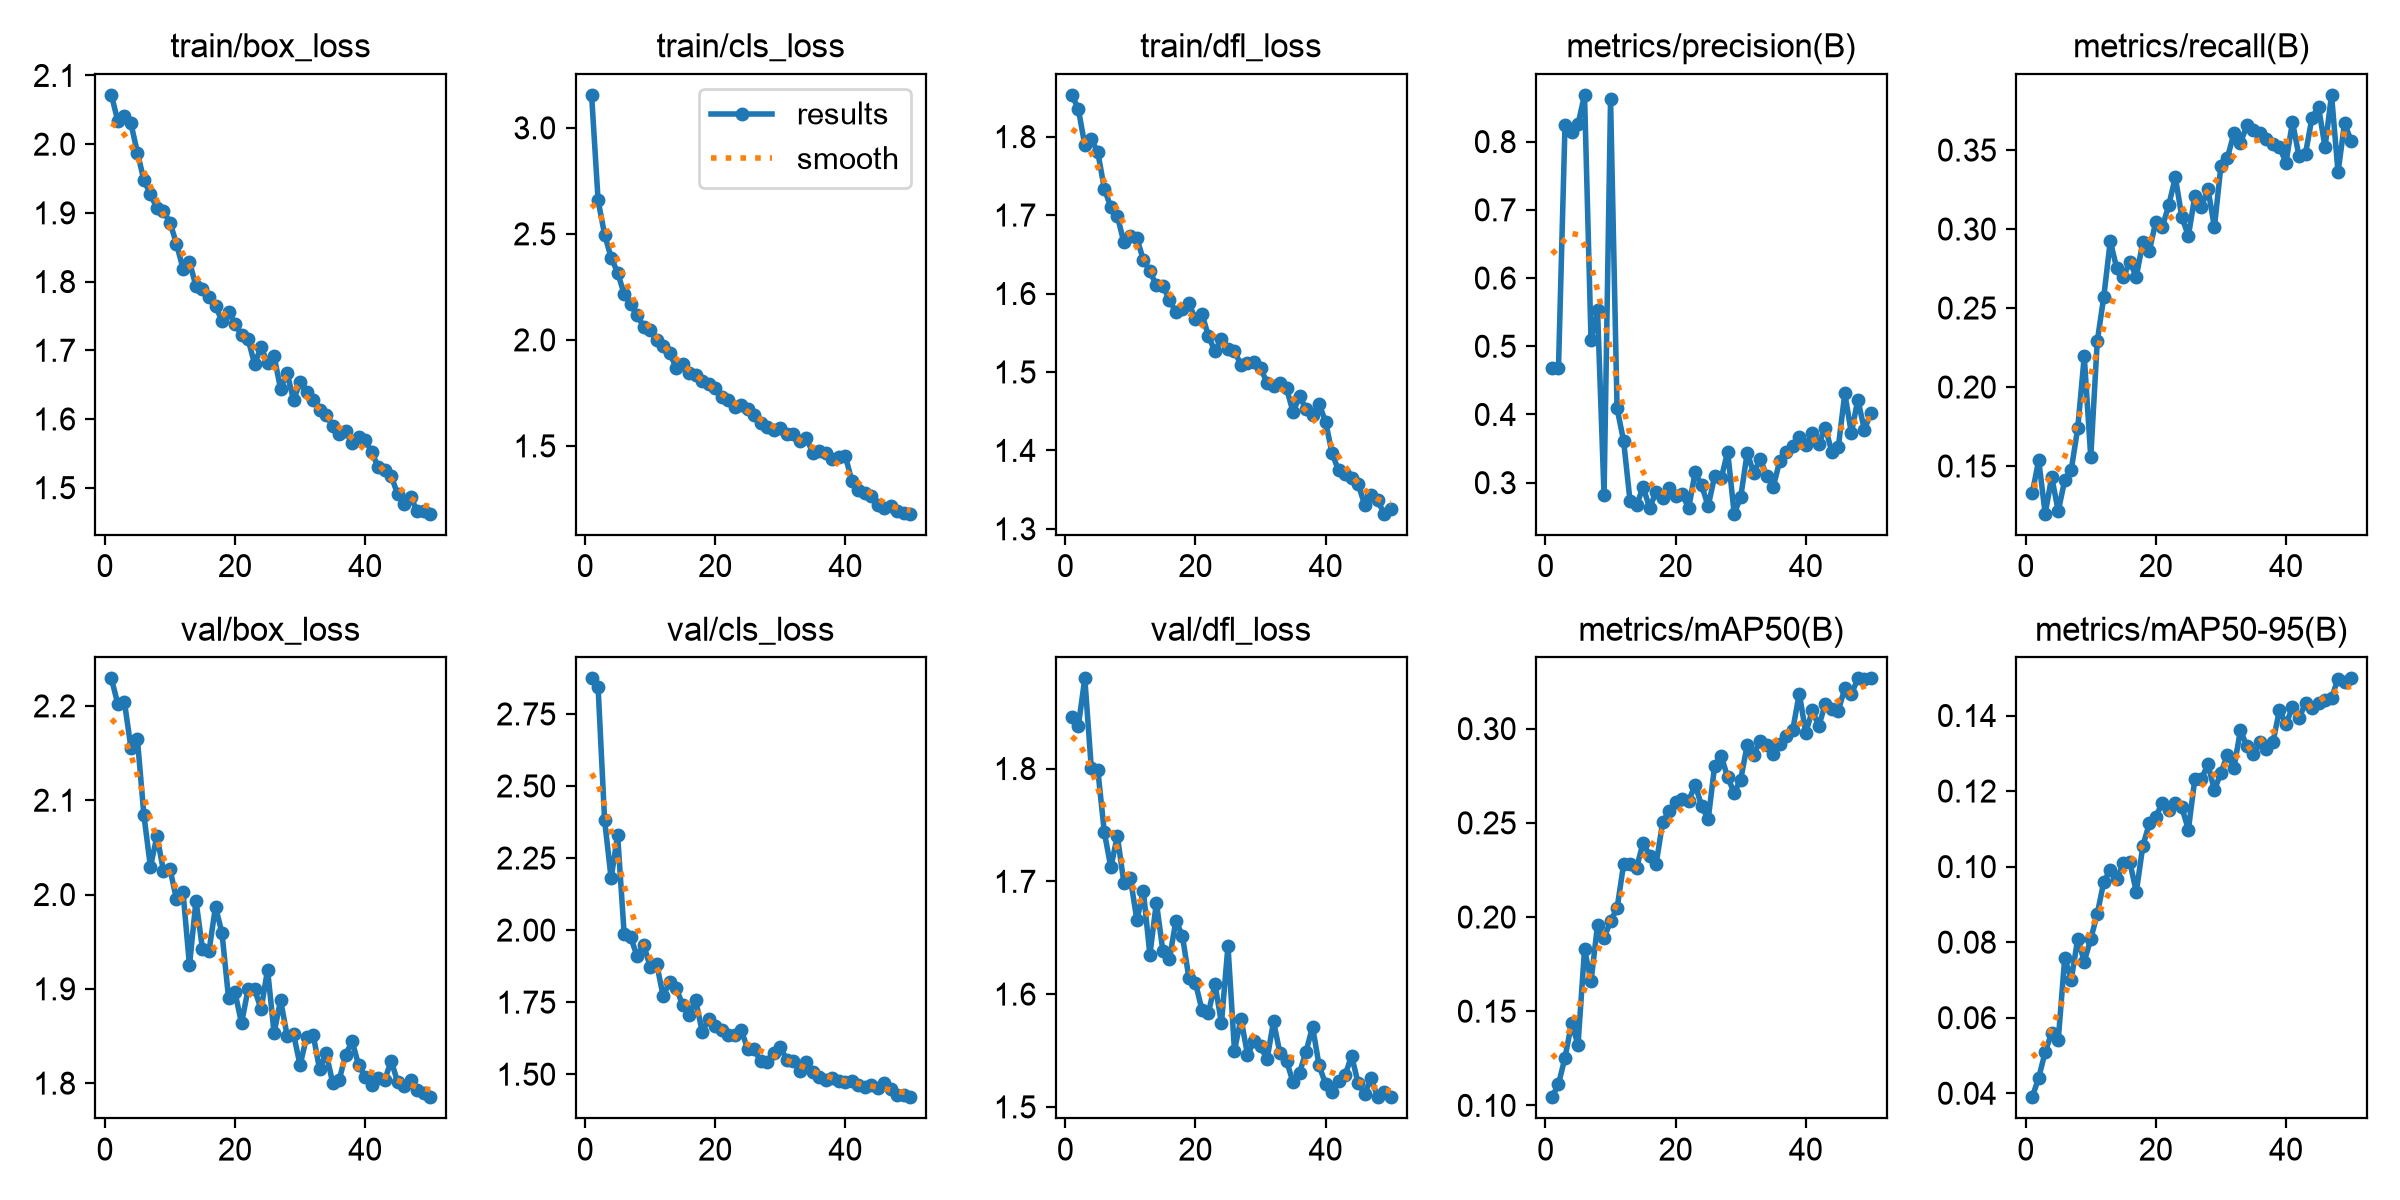

The table this chart was drawn from, first rows:
epoch, time, train/box_loss, train/cls_loss, train/dfl_loss, metrics/precision(B), metrics/recall(B), metrics/mAP50(B), metrics/mAP50-95(B), val/box_loss, val/cls_loss, val/dfl_loss, lr/pg0, lr/pg1, lr/pg2
1, 295.5, 2.072, 3.156, 1.853, 0.4674, 0.1326, 0.1043, 0.03895, 2.229, 2.873, 1.845, 0.0004753, 0.0004753, 0.0004753
2, 647.9, 2.033, 2.658, 1.835, 0.4688, 0.1537, 0.1113, 0.04407, 2.202, 2.843, 1.838, 0.0009328, 0.0009328, 0.0009328
3, 1016, 2.041, 2.496, 1.789, 0.8246, 0.1198, 0.1253, 0.05095, 2.204, 2.381, 1.88, 0.001371, 0.001371, 0.001371
4, 1347, 2.03, 2.388, 1.797, 0.8136, 0.1431, 0.1436, 0.05597, 2.156, 2.18, 1.8, 0.001344, 0.001344, 0.001344
5, 1621, 1.988, 2.317, 1.78, 0.8256, 0.1214, 0.1323, 0.05401, 2.164, 2.329, 1.799, 0.001316, 0.001316, 0.001316
6, 1889, 1.948, 2.217, 1.734, 0.8685, 0.141, 0.1828, 0.07584, 2.084, 1.988, 1.744, 0.001288, 0.001288, 0.001288
7, 2159, 1.927, 2.167, 1.71, 0.5089, 0.1475, 0.1659, 0.07005, 2.029, 1.976, 1.712, 0.001259, 0.001259, 0.001259
8, 2427, 1.907, 2.115, 1.699, 0.5528, 0.174, 0.1958, 0.0809, 2.062, 1.909, 1.74, 0.001231, 0.001231, 0.001231
9, 2697, 1.903, 2.063, 1.665, 0.2815, 0.2194, 0.1887, 0.07486, 2.025, 1.95, 1.699, 0.001203, 0.001203, 0.001203
10, 2965, 1.886, 2.049, 1.674, 0.8624, 0.1556, 0.1979, 0.08085, 2.027, 1.873, 1.703, 0.001174, 0.001174, 0.001174
11, 3235, 1.855, 1.997, 1.67, 0.4088, 0.2289, 0.2046, 0.08747, 1.995, 1.884, 1.666, 0.001146, 0.001146, 0.001146
12, 3587, 1.819, 1.972, 1.643, 0.3617, 0.2571, 0.2279, 0.09594, 2.003, 1.77, 1.691, 0.001118, 0.001118, 0.001118
13, 3871, 1.829, 1.938, 1.628, 0.2726, 0.2923, 0.2282, 0.09918, 1.925, 1.821, 1.635, 0.001089, 0.001089, 0.001089
14, 4158, 1.793, 1.869, 1.61, 0.2666, 0.275, 0.2262, 0.09659, 1.994, 1.798, 1.681, 0.001061, 0.001061, 0.001061
15, 4437, 1.789, 1.887, 1.61, 0.2939, 0.2696, 0.2394, 0.1009, 1.942, 1.741, 1.638, 0.001033, 0.001033, 0.001033
16, 4717, 1.778, 1.844, 1.592, 0.2628, 0.2793, 0.2326, 0.1012, 1.94, 1.705, 1.631, 0.001005, 0.001005, 0.001005
17, 4997, 1.764, 1.835, 1.577, 0.2867, 0.2699, 0.2281, 0.0933, 1.987, 1.756, 1.665, 0.0009763, 0.0009763, 0.0009763
18, 5276, 1.743, 1.806, 1.58, 0.2774, 0.2917, 0.2503, 0.1055, 1.959, 1.647, 1.652, 0.000948, 0.000948, 0.000948
19, 6372, 1.756, 1.792, 1.588, 0.2917, 0.2862, 0.2562, 0.1114, 1.891, 1.69, 1.614, 0.0009197, 0.0009197, 0.0009197
20, 6688, 1.739, 1.774, 1.567, 0.28, 0.3047, 0.2612, 0.1133, 1.896, 1.666, 1.61, 0.0008914, 0.0008914, 0.0008914
21, 7050, 1.722, 1.732, 1.574, 0.2833, 0.3014, 0.2625, 0.1168, 1.863, 1.654, 1.586, 0.0008631, 0.0008631, 0.0008631
22, 7404, 1.717, 1.718, 1.546, 0.2626, 0.3153, 0.2616, 0.1151, 1.9, 1.638, 1.584, 0.0008348, 0.0008348, 0.0008348
23, 7724, 1.68, 1.681, 1.526, 0.3151, 0.3327, 0.2702, 0.1169, 1.9, 1.635, 1.609, 0.0008065, 0.0008065, 0.0008065
24, 8020, 1.704, 1.694, 1.543, 0.296, 0.3077, 0.2588, 0.1157, 1.878, 1.653, 1.574, 0.0007782, 0.0007782, 0.0007782
25, 8345, 1.681, 1.674, 1.53, 0.2656, 0.2956, 0.2519, 0.1098, 1.92, 1.586, 1.643, 0.0007499, 0.0007499, 0.0007499
26, 9175, 1.692, 1.647, 1.527, 0.31, 0.321, 0.2804, 0.1233, 1.853, 1.586, 1.55, 0.0007216, 0.0007216, 0.0007216
27, 9480, 1.643, 1.609, 1.509, 0.3063, 0.3137, 0.2855, 0.1231, 1.888, 1.544, 1.578, 0.0006934, 0.0006934, 0.0006934
28, 11731, 1.667, 1.589, 1.511, 0.3453, 0.3256, 0.2741, 0.1271, 1.85, 1.542, 1.546, 0.0006651, 0.0006651, 0.0006651
29, 12254, 1.627, 1.576, 1.512, 0.2545, 0.3011, 0.266, 0.1202, 1.852, 1.575, 1.558, 0.0006368, 0.0006368, 0.0006368
30, 12710, 1.654, 1.586, 1.505, 0.2788, 0.3401, 0.273, 0.1249, 1.819, 1.595, 1.554, 0.0006085, 0.0006085, 0.0006085
31, 13192, 1.639, 1.557, 1.486, 0.3439, 0.3451, 0.2913, 0.1296, 1.849, 1.549, 1.542, 0.0005802, 0.0005802, 0.0005802
32, 13666, 1.628, 1.558, 1.482, 0.3141, 0.3606, 0.2861, 0.126, 1.851, 1.546, 1.576, 0.0005519, 0.0005519, 0.0005519
33, 14131, 1.612, 1.525, 1.486, 0.3344, 0.3546, 0.2937, 0.1361, 1.815, 1.512, 1.547, 0.0005236, 0.0005236, 0.0005236
34, 14587, 1.606, 1.536, 1.479, 0.31, 0.3656, 0.2911, 0.1318, 1.832, 1.541, 1.541, 0.0004953, 0.0004953, 0.0004953
35, 14975, 1.59, 1.467, 1.449, 0.2938, 0.3628, 0.2866, 0.1298, 1.801, 1.506, 1.522, 0.000467, 0.000467, 0.000467
36, 15280, 1.578, 1.475, 1.469, 0.3319, 0.3608, 0.2921, 0.133, 1.803, 1.49, 1.53, 0.0004387, 0.0004387, 0.0004387
37, 15577, 1.582, 1.465, 1.453, 0.3444, 0.3571, 0.2962, 0.1313, 1.83, 1.481, 1.549, 0.0004104, 0.0004104, 0.0004104
38, 15869, 1.565, 1.436, 1.445, 0.3538, 0.3538, 0.2994, 0.1329, 1.844, 1.486, 1.571, 0.0003821, 0.0003821, 0.0003821
39, 16156, 1.574, 1.449, 1.459, 0.3669, 0.3519, 0.3186, 0.1415, 1.819, 1.476, 1.537, 0.0003538, 0.0003538, 0.0003538
40, 16436, 1.57, 1.451, 1.437, 0.3553, 0.3421, 0.2978, 0.1377, 1.807, 1.473, 1.52, 0.0003255, 0.0003255, 0.0003255
41, 16711, 1.552, 1.334, 1.396, 0.3726, 0.3678, 0.3096, 0.1422, 1.798, 1.478, 1.513, 0.0002972, 0.0002972, 0.0002972
42, 16993, 1.53, 1.292, 1.374, 0.3568, 0.3461, 0.3014, 0.1393, 1.806, 1.462, 1.523, 0.0002689, 0.0002689, 0.0002689
43, 17275, 1.526, 1.278, 1.37, 0.3806, 0.3477, 0.3131, 0.1432, 1.803, 1.455, 1.528, 0.0002406, 0.0002406, 0.0002406
44, 17570, 1.517, 1.264, 1.365, 0.3453, 0.3705, 0.3104, 0.1419, 1.824, 1.464, 1.545, 0.0002123, 0.0002123, 0.0002123
45, 17883, 1.49, 1.222, 1.357, 0.3522, 0.3773, 0.3096, 0.1432, 1.801, 1.453, 1.521, 0.0001841, 0.0001841, 0.0001841
46, 18196, 1.477, 1.207, 1.331, 0.4311, 0.3518, 0.3214, 0.144, 1.797, 1.469, 1.512, 0.0001558, 0.0001558, 0.0001558
47, 18501, 1.486, 1.218, 1.343, 0.3725, 0.3849, 0.3182, 0.1446, 1.804, 1.447, 1.525, 0.0001275, 0.0001275, 0.0001275
48, 18809, 1.466, 1.191, 1.336, 0.4218, 0.3359, 0.3266, 0.1498, 1.792, 1.429, 1.509, 9.91726e-05, 9.91726e-05, 9.91726e-05
49, 19093, 1.466, 1.182, 1.319, 0.3776, 0.3671, 0.3262, 0.149, 1.789, 1.427, 1.513, 7.08784e-05, 7.08784e-05, 7.08784e-05
50, 19371, 1.462, 1.18, 1.326, 0.4021, 0.356, 0.3267, 0.1498, 1.785, 1.42, 1.509, 4.25842e-05, 4.25842e-05, 4.25842e-05
